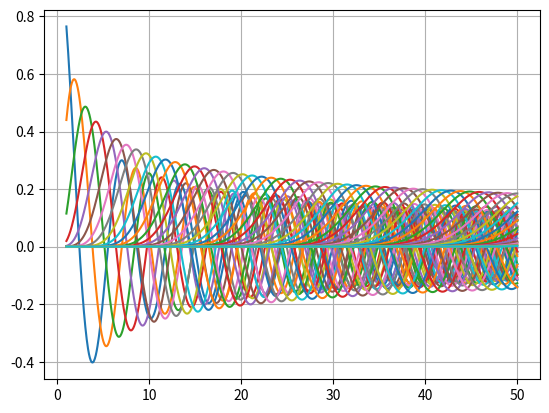

Recreate this plot in Python.
# -*- coding: utf-8 -*-
"""
Created on Mon Mar 21 18:48:05 2022

[redacted]
"""

import numpy as np
from scipy import special
import matplotlib.pyplot as plt

def bisection(x,v,tol):
    a = x[0]
    b = x[-1]
    y = int(len(x)/2)
    if np.sign(special.jv(v,a)) == np.sign(special.jv(v,b)):
        return 999
    m = (a+b)/2
    if np.abs(special.jv(v,m)) < tol:
        return m
    elif np.sign(special.jv(v,a)) == np.sign(special.jv(v,m)):
        return bisection(x[y:-1],v,tol) # m closer than a
    elif np.sign(special.jv(v,b)) == np.sign(special.jv(v,m)):
        return bisection(x[0:y],v,tol) # m closer than b

v = np.arange(0,60)
x = np.linspace(1,50,1000)
nrroots = 200

plt.figure()
plt.grid(True)
for i in range (0,len(v)):
    plt.plot(x,special.jv(v[i],x)) #bessel functions of first order
plt.show()

m = np.zeros(len(v))
xmin = np.empty((len(v),nrroots),float)
xmax = np.empty((len(v),nrroots),float)
roots0 = np.array([])

for n in range(0,nrroots):
    xmin[0][n] = np.pi*(n+0.75)
    xmax[0][n] = np.pi*(n+0.8)
    if xmin[0][n] >= x[0] and xmax[0][n] <= x[-1]:
        r = bisection(np.linspace(xmin[0][n],xmax[0][n],1000),v[0],0.01)
        m[0] += 1
        if r != 999:
            roots0 = np.append(roots0,r)
    elif xmin[0][n] <= x[0] and xmax[0][n] >= x[0]:
        r1 = bisection(np.linspace(x[0],xmax[0][n],1000),v[0],0.001)
        if r1 != 999:
            m[0] += 1
            roots0 = np.append(roots0,r1)
    elif xmin[0][n] <= x[-1] and xmax[0][n] >= x[-1]:
        r2 = bisection(np.linspace(xmin[0][n],x[-1],1000),v[0],0.001)
        if r2 != 999:
            m[0] += 1
            roots0 = np.append(roots0,r2)
print('J 0 has',m[0],'roots')


for k in range(1,len(v)):
    for n in range(0,nrroots):
        xmin[k][n] = xmin[k-1][n]+ 1  # should it be pi?
        xmax[k][n] = xmax[k-1][n]+ np.pi/2
        if xmin[k][n] >= x[0] and xmax[k][n] <= x[-1]:
            m[k] += 1
        elif xmin[k][n] <= x[0] and xmax[k][n] >= x[0]:
            r1 = bisection(np.linspace(x[0],xmax[k][n],1000),v[k],0.01)
            if r1 != 999:
                m[k] += 1
        elif xmin[k][n] <= x[-1] and xmax[k][n] >= x[-1]:
            r1 = bisection(np.linspace(xmin[k][n],x[-1],1000),v[k],0.01)
            if r1 != 999:
                m[k] += 1
    print('J',k,'has',m[k],'roots')

rel = np.argpartition(m,-10)[-10:]   #gives the indeces corresponding to the largest elements

                
for k in rel:
    roots = np.array([])
    for n in range(0,nrroots):
        xmin[k][n] = xmin[k-1][n]+ 1  # should it be pi?
        xmax[k][n] = xmax[k-1][n]+ np.pi/2
        if xmin[k][n] >= x[0] and xmax[k][n] <= x[-1]:   
            r = bisection(np.linspace(xmin[k][n],xmax[k][n],1000),v[k],0.01)
            if r != 999:
                roots = np.append(roots,r)
        elif xmin[k][n] <= x[0] and xmax[k][n] >= x[0]:
            r1 = bisection(np.linspace(x[0],xmax[k][n],1000),v[k],0.01)
            if r1 != 999:
                roots = np.append(roots,r1)
                 #roots = np.append(roots[k],r1)
        elif xmin[k][n] <= x[-1] and xmax[k][n] >= x[-1]:
            r2 = bisection(np.linspace(xmin[k][n],x[-1],1000),v[k],0.01)
            if r2 != 999:
                roots = np.append(roots,r2)
    if k == 0:
        print('The zeros of the',0,'th. Bessel function are',roots0)
    elif k != 0:
        print('The zeros of the',k,'th. Bessel function are',roots)
